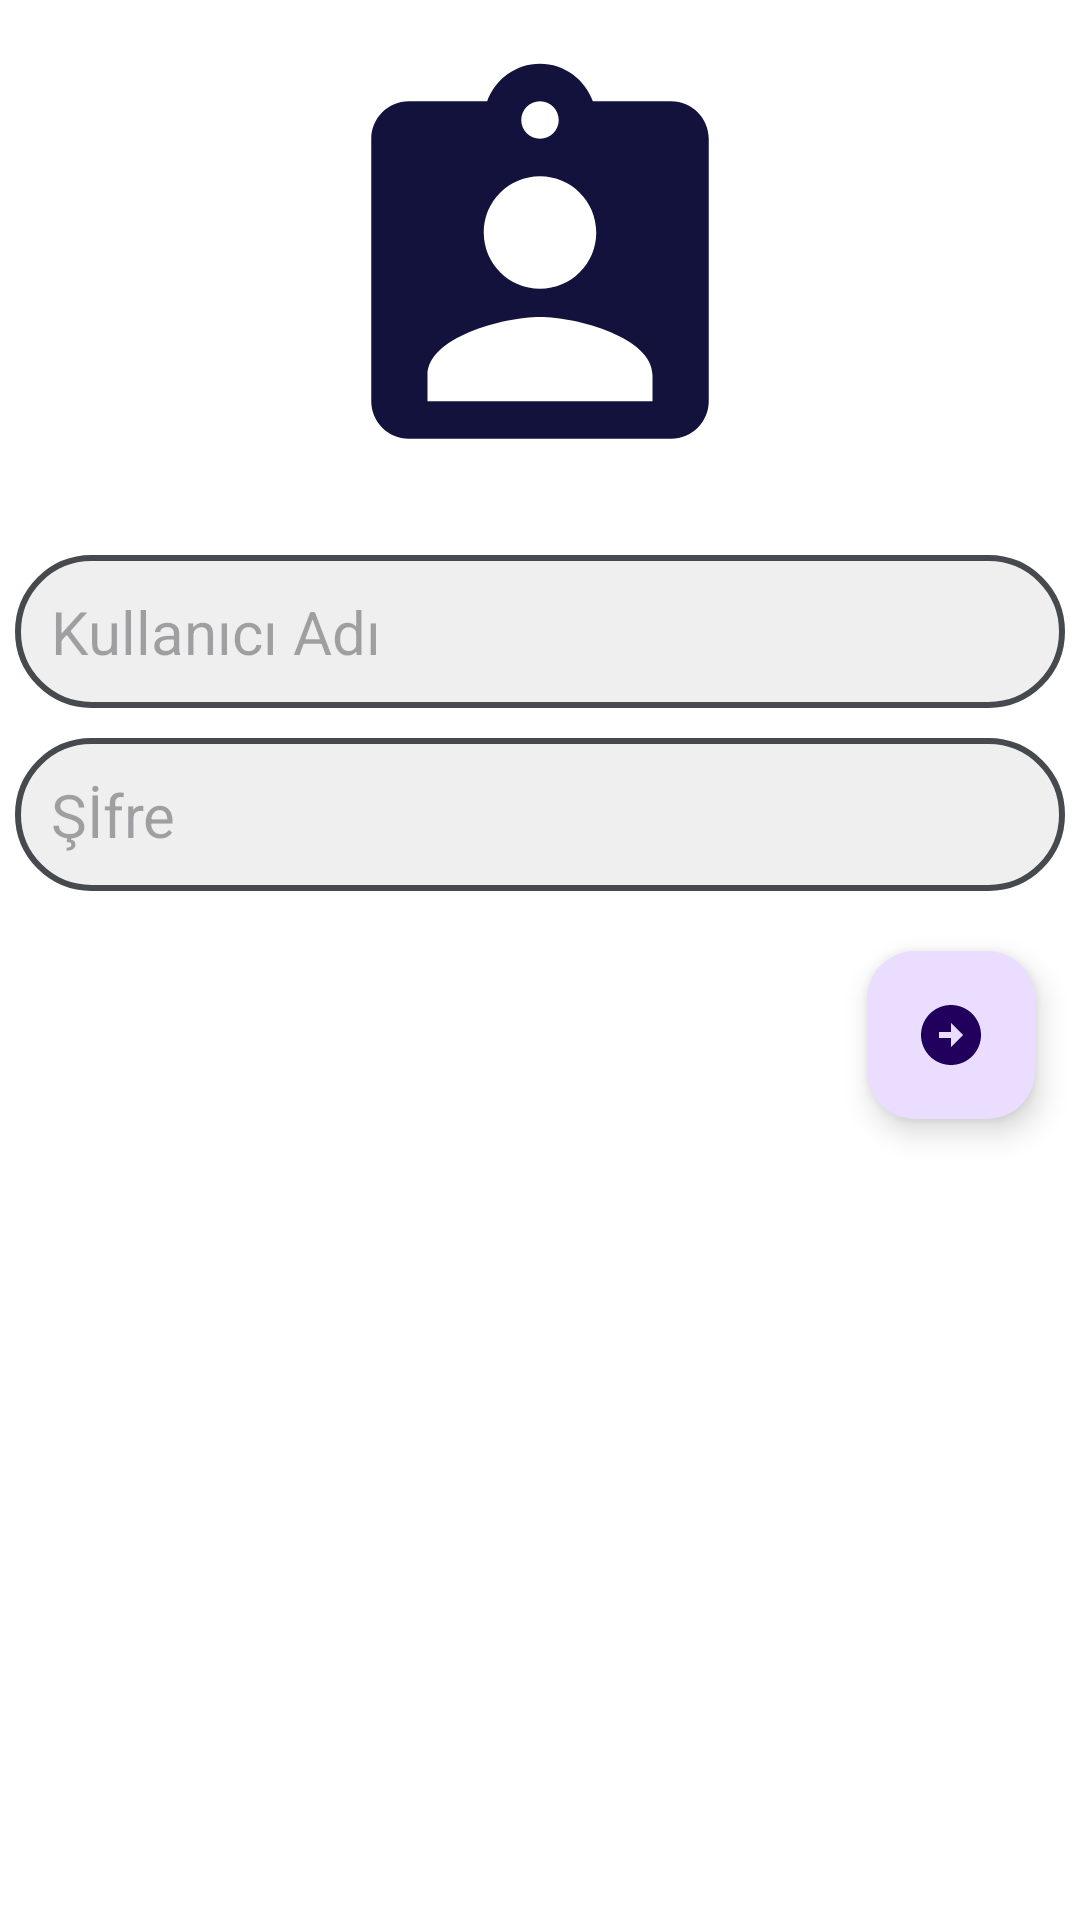

Reconstruct the res/layout file that produces this screen, plus the resources it refers to.
<!-- AndroidManifest.xml: application theme Theme.LocalDataRecord -->
<!-- res/layout/activity_main.xml -->
<?xml version="1.0" encoding="utf-8"?>
<ScrollView xmlns:android="http://schemas.android.com/apk/res/android"
    android:layout_width="match_parent"
    android:layout_height="match_parent"
    android:fillViewport="true">
<RelativeLayout xmlns:android="http://schemas.android.com/apk/res/android"
    xmlns:tools="http://schemas.android.com/tools"
    android:layout_width="match_parent"
    android:layout_height="match_parent"
    android:background="@color/white"
    tools:context=".MainActivity"
    android:orientation="vertical">

    <com.google.android.material.imageview.ShapeableImageView
        android:id="@+id/mainPageImage"
        android:layout_width="150dp"
        android:layout_height="150dp"
        android:layout_centerHorizontal="true"
        android:layout_marginStart="15dp"
        android:layout_marginTop="15dp"
        android:layout_marginEnd="15dp"
        android:layout_marginBottom="15dp"
        android:scaleType="centerCrop"
        android:src="@drawable/main_page_image" />

    <EditText
        android:id="@+id/loginName"
        android:layout_width="match_parent"
        android:layout_height="wrap_content"
        android:layout_below="@+id/mainPageImage"
        android:layout_marginStart="5dp"
        android:layout_marginTop="5dp"
        android:layout_marginEnd="5dp"
        android:layout_marginBottom="5dp"
        android:background="@drawable/circularframe"
        android:hint="Kullanıcı Adı"
        android:inputType="text"
        android:padding="12dp"
        android:textSize="20sp" />


    <EditText
        android:id="@+id/loginPassword"
        android:layout_width="match_parent"
        android:layout_height="wrap_content"
        android:layout_below="@+id/loginName"
        android:layout_margin="5dp"
        android:background="@drawable/circularframe"
        android:hint="Şİfre"
        android:inputType="textWebPassword"
        android:padding="12dp"
        android:textSize="20sp" />

    <com.google.android.material.floatingactionbutton.FloatingActionButton
        android:id="@+id/record_Add"
        android:layout_width="wrap_content"
        android:layout_height="wrap_content"
        android:layout_alignParentEnd="true"
        android:layout_margin="15dp"
        android:layout_below="@+id/loginPassword"
        android:src="@drawable/enter_button" />


</RelativeLayout>
</ScrollView>
<!-- resources referenced by this layout -->
<resources>
  <!-- drawable circularframe (drawable) -->
  <?xml version="1.0" encoding="utf-8"?>
  <shape xmlns:android="http://schemas.android.com/apk/res/android">
  
      <stroke
          android:width="2dp"
          android:color="#464A4E" />
  
      <solid android:color="#EFEFEF" />
  
      <corners android:radius="45dp" />
  
  
  </shape>
  <!-- drawable enter_button (drawable) -->
  <vector android:height="24dp" android:tint="#12123D"
      android:viewportHeight="24" android:viewportWidth="24"
      android:width="24dp" xmlns:android="http://schemas.android.com/apk/res/android">
      <path android:fillColor="@android:color/white" android:pathData="M22,12c0,-5.52 -4.48,-10 -10,-10S2,6.48 2,12c0,5.52 4.48,10 10,10S22,17.52 22,12zM12,13l-4,0v-2l4,0V8l4,4l-4,4V13z"/>
  </vector>
  <!-- drawable main_page_image (drawable) -->
  <vector android:height="50dp" android:tint="#12123D"
      android:viewportHeight="24" android:viewportWidth="24"
      android:width="50dp" xmlns:android="http://schemas.android.com/apk/res/android">
      <path android:fillColor="@android:color/white" android:pathData="M19,3h-4.18C14.4,1.84 13.3,1 12,1c-1.3,0 -2.4,0.84 -2.82,2L5,3c-1.1,0 -2,0.9 -2,2v14c0,1.1 0.9,2 2,2h14c1.1,0 2,-0.9 2,-2L21,5c0,-1.1 -0.9,-2 -2,-2zM12,3c0.55,0 1,0.45 1,1s-0.45,1 -1,1 -1,-0.45 -1,-1 0.45,-1 1,-1zM12,7c1.66,0 3,1.34 3,3s-1.34,3 -3,3 -3,-1.34 -3,-3 1.34,-3 3,-3zM18,19L6,19v-1.4c0,-2 4,-3.1 6,-3.1s6,1.1 6,3.1L18,19z"/>
  </vector>
  <style name="Theme.LocalDataRecord" parent="Base.Theme.LocalDataRecord" />
  <style name="Base.Theme.LocalDataRecord" parent="Theme.Material3.DayNight.NoActionBar">
          
          
      </style>
  <!-- not gathered from this repository: default colours our renderer supplied (Android Studio template values) -->
  <color name="white">#FFFFFFFF</color>
</resources>
